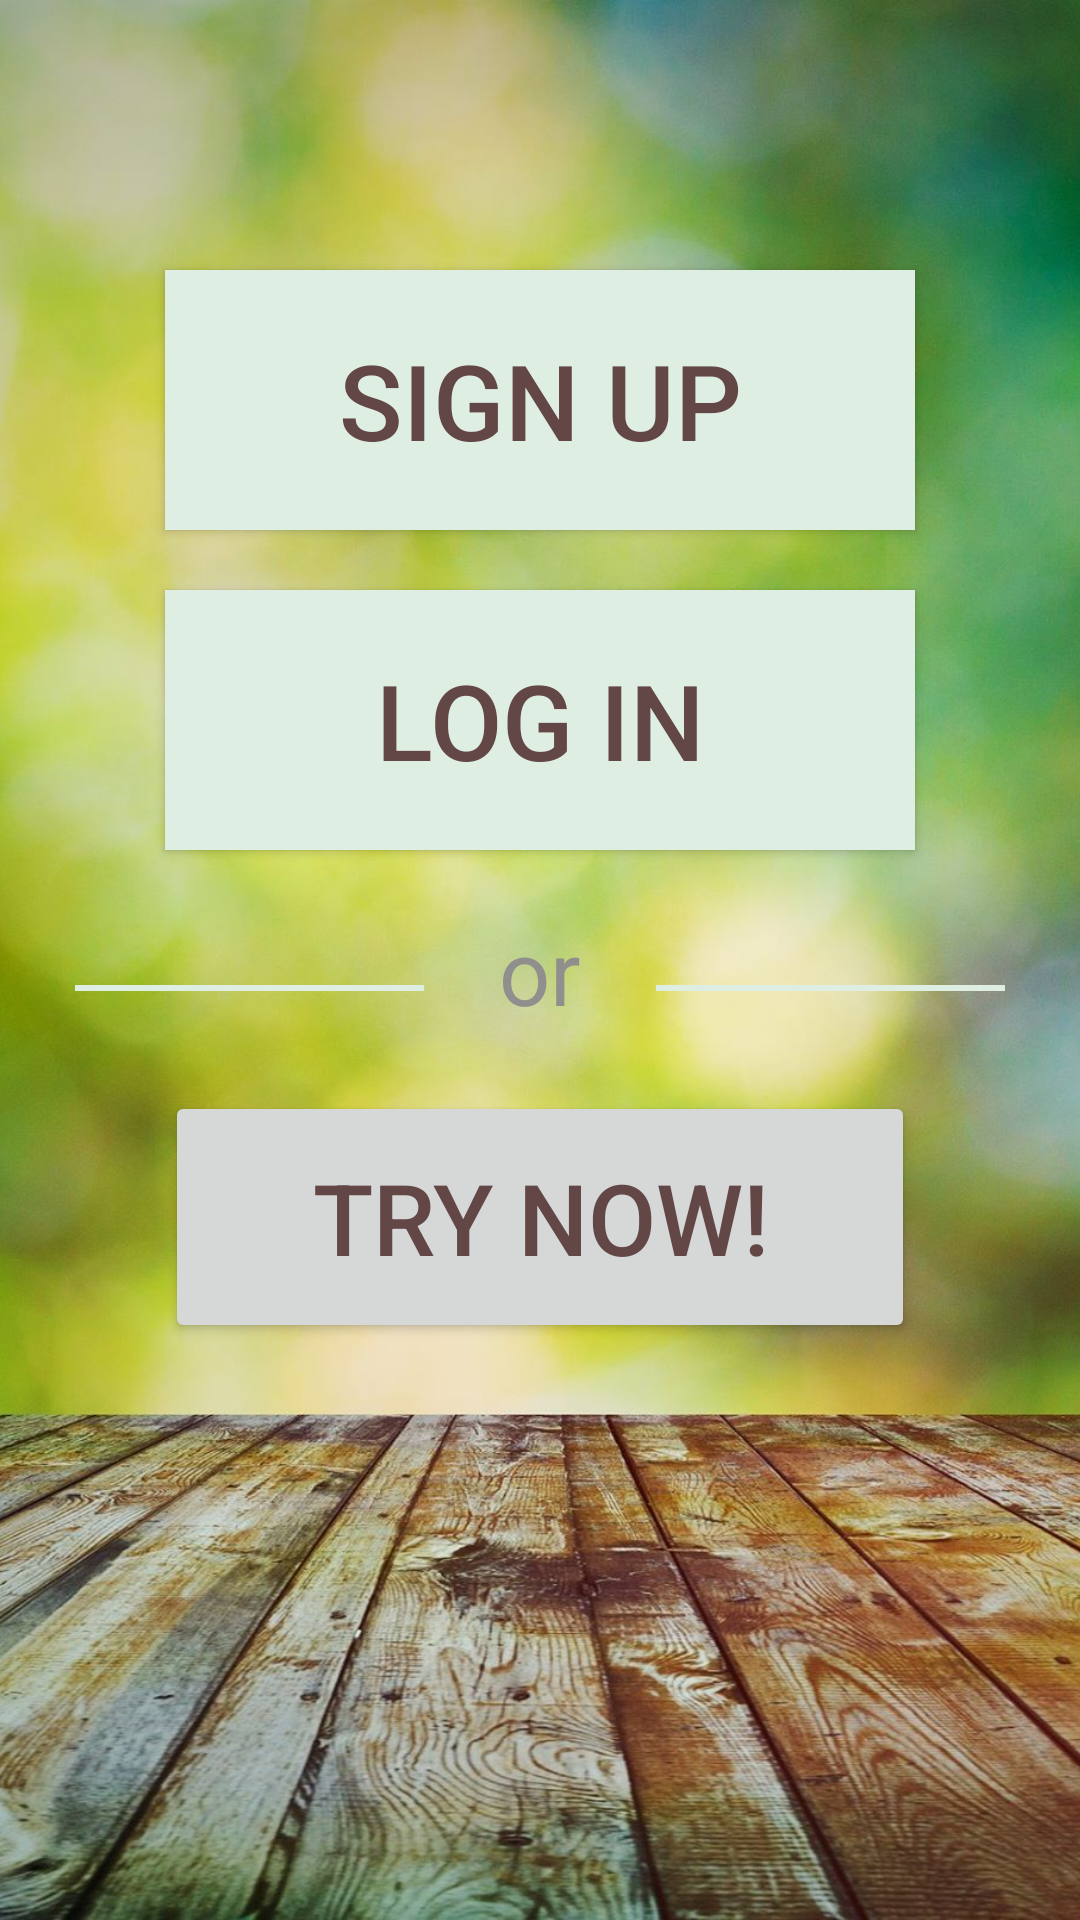

The Android layout XML behind this screen, and the referenced resources:
<!-- AndroidManifest.xml: application theme eatsyTheme -->
<!-- res/layout/activity_main.xml -->
<?xml version="1.0" encoding="utf-8"?>
<RelativeLayout xmlns:android="http://schemas.android.com/apk/res/android"
    android:layout_width="match_parent"
    android:layout_height="match_parent"
    android:gravity="center"
    android:orientation="vertical">

    <ImageView
        android:layout_width="match_parent"
        android:layout_height="match_parent"
        android:scaleType="centerCrop"
        android:src="@drawable/background" />

    <Button
        android:id="@+id/sign"
        android:layout_width="250dp"
        android:layout_height="wrap_content"
        android:layout_centerHorizontal="true"
        android:layout_marginBottom="20dp"
        android:layout_marginTop="90dp"
        android:background="#dfeee3"
        android:padding="20dp"
        android:text="@string/sign_up"
        android:textColor="#634646"
        android:textSize="35dp" />

    <Button
        android:id="@+id/log"
        android:layout_width="250dp"
        android:layout_height="wrap_content"
        android:layout_below="@id/sign"
        android:layout_centerHorizontal="true"
        android:layout_marginBottom="20dp"
        android:background="#dfeee3"
        android:padding="20dp"
        android:text="@string/log_in"
        android:textColor="#634646"
        android:textSize="35dp" />

    <TextView
        android:id="@+id/or"
        android:layout_width="wrap_content"
        android:layout_height="wrap_content"
        android:layout_below="@id/log"
        android:layout_centerHorizontal="true"
        android:layout_marginBottom="20dp"
        android:text="or"
        android:textColor="#918e8e"
        android:textSize="30dp" />

    <View
        android:layout_width="match_parent"
        android:layout_height="2dp"
        android:layout_below="@id/log"
        android:layout_margin="25dp"
        android:layout_toRightOf="@id/or"
        android:background="#dfeee3" />

    <View
        android:layout_width="match_parent"
        android:layout_height="2dp"
        android:layout_below="@id/log"
        android:layout_margin="25dp"
        android:layout_toLeftOf="@id/or"
        android:background="#dfeee3" />

    <Button
        android:id="@+id/trynow"
        android:layout_width="250dp"
        android:layout_height="wrap_content"
        android:layout_below="@id/or"
        android:layout_centerHorizontal="true"
        android:padding="20dp"
        android:text="@string/try_now"
        android:textColor="#634646"
        android:textSize="33dp" />


</RelativeLayout>
<!-- resources referenced by this layout -->
<resources>
  <!-- drawable background: jpg bitmap (drawable, 357983 bytes) -->
  <string name="log_in">Log In</string>
  <string name="sign_up">Sign Up</string>
  <string name="try_now">Try Now!</string>
  <style name="eatsyTheme" parent="AppTheme">
          <item name="android:windowBackground">@color/colorBackground</item>
          <item name="android:colorBackground">@color/background_material_light</item>
      </style>
  <style name="AppTheme" parent="Theme.AppCompat.Light.DarkActionBar">
          
          <item name="colorPrimary">@color/colorPrimary</item>
          <item name="colorPrimaryDark">@color/colorPrimaryDark</item>
          <item name="colorAccent">@color/colorAccent</item>
      </style>
  <color name="colorBackground">#dfeee3</color>
  <color name="background_material_light">#dfeee3</color>
  <color name="colorPrimary">#3b984b</color>
  <color name="colorPrimaryDark">#303F9F</color>
  <color name="colorAccent">#f4b400</color>
</resources>
